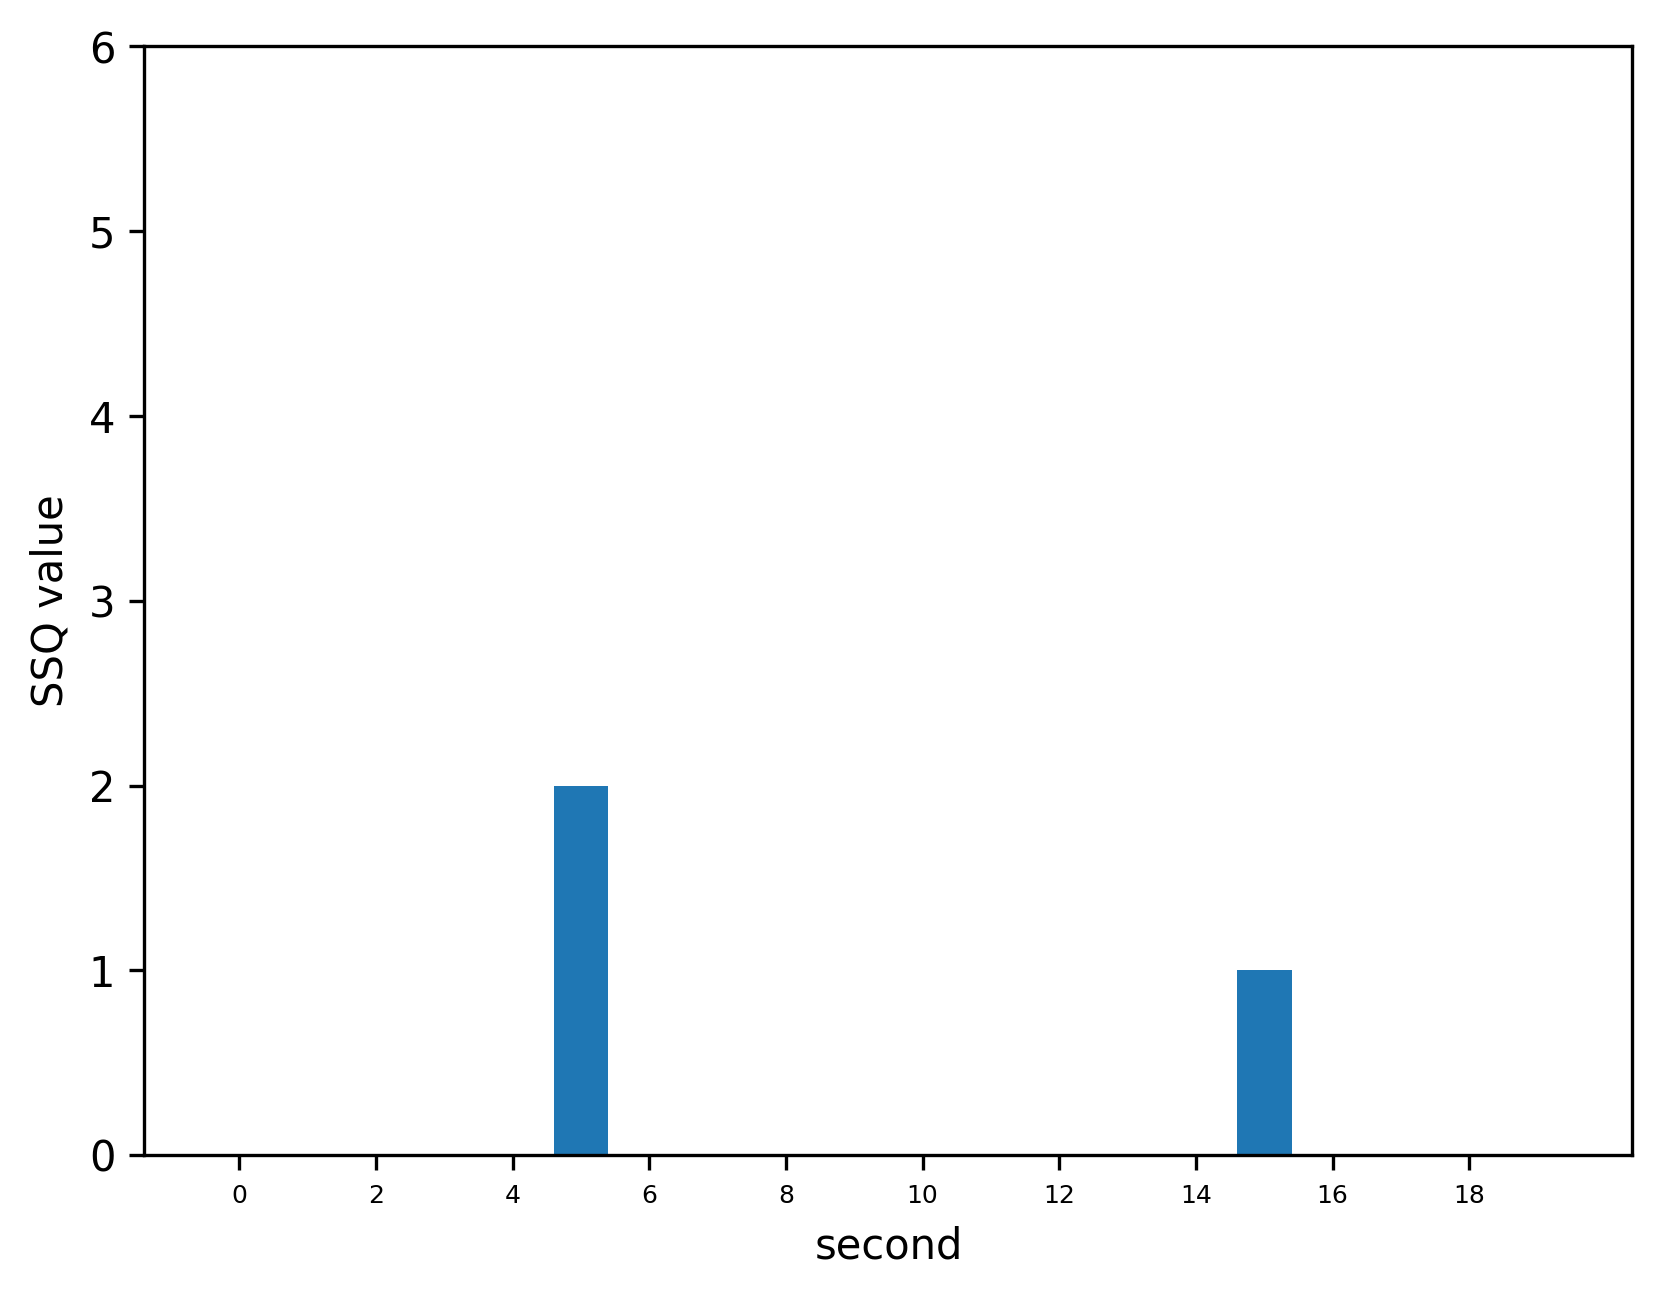

The table this chart was drawn from, first rows:
, 0
0, 0
1, 0
2, 0
3, 0
4, 0
5, 2
6, 0
7, 0
8, 0
9, 0
10, 0
11, 0
12, 0
13, 0
14, 0
15, 1
16, 0
17, 0
18, 0
19, 0
